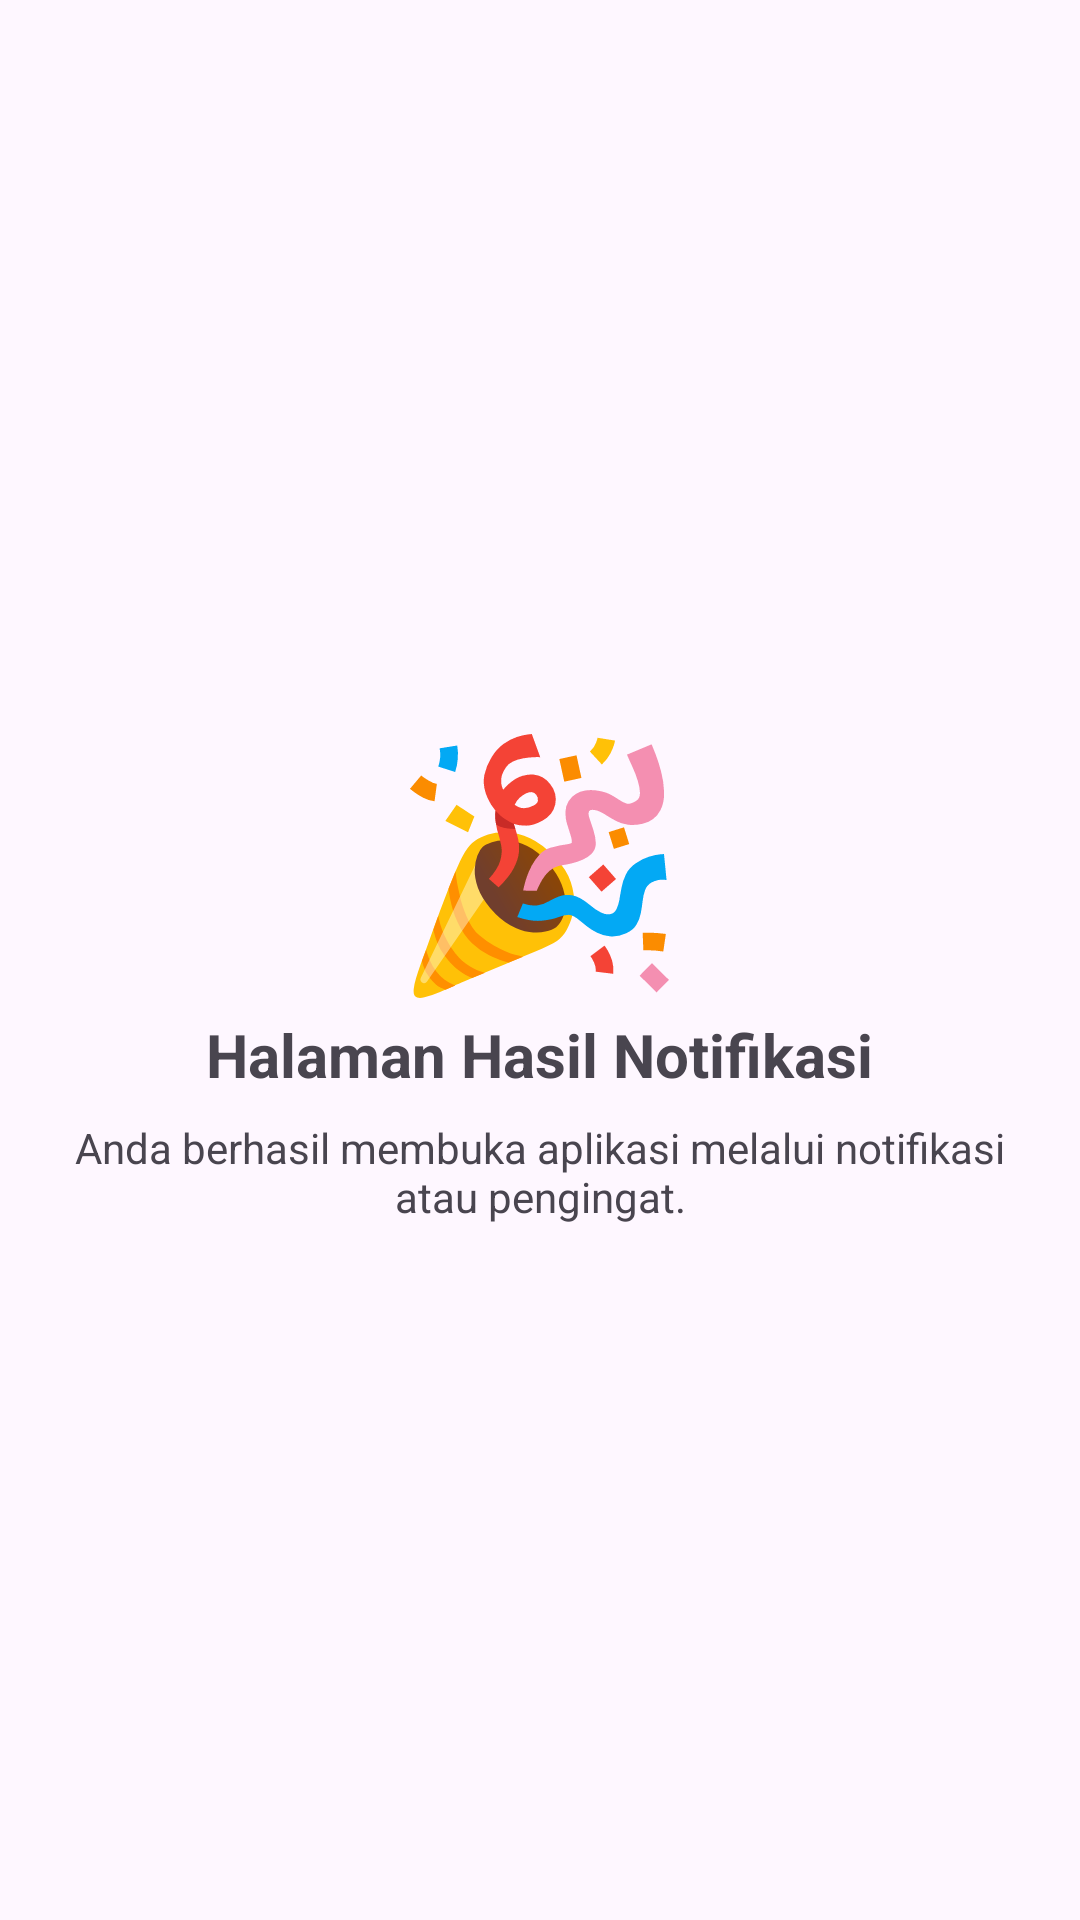

Layout XML and referenced resources for this Android screen:
<!-- AndroidManifest.xml: application theme Theme.WilhelmPaus -->
<!-- res/layout/activity_third_result.xml -->
<?xml version="1.0" encoding="utf-8"?>
<LinearLayout xmlns:android="http://schemas.android.com/apk/res/android"
    android:layout_width="match_parent"
    android:layout_height="match_parent"
    android:gravity="center"
    android:orientation="vertical"
    android:padding="24dp">

    <TextView
        android:layout_width="wrap_content"
        android:layout_height="wrap_content"
        android:text="🎉"
        android:textSize="80sp" />

    <TextView
        android:layout_width="wrap_content"
        android:layout_height="wrap_content"
        android:text="Halaman Hasil Notifikasi"
        android:textSize="20sp"
        android:textStyle="bold" />

    <TextView
        android:layout_width="wrap_content"
        android:layout_height="wrap_content"
        android:layout_marginTop="8dp"
        android:text="Anda berhasil membuka aplikasi melalui notifikasi atau pengingat."
        android:textAlignment="center" />

</LinearLayout>
<!-- resources referenced by this layout -->
<resources>
  <style name="Theme.WilhelmPaus" parent="Base.Theme.WilhelmPaus" />
  <style name="Base.Theme.WilhelmPaus" parent="Theme.Material3.DayNight.NoActionBar">
          
          <item name="colorPrimary">@color/primary_desa</item>
          <item name="colorSecondary">@color/accent_desa</item>
          <item name="android:statusBarColor">@color/primary_dark_desa</item>
          <item name="colorOnPrimary">@color/white</item>
      </style>
  <color name="primary_desa">#1565C0</color>
  <color name="accent_desa">#1976D2</color>
  <color name="primary_dark_desa">#0D47A1</color>
  <color name="white">#FFFFFFFF</color>
</resources>
